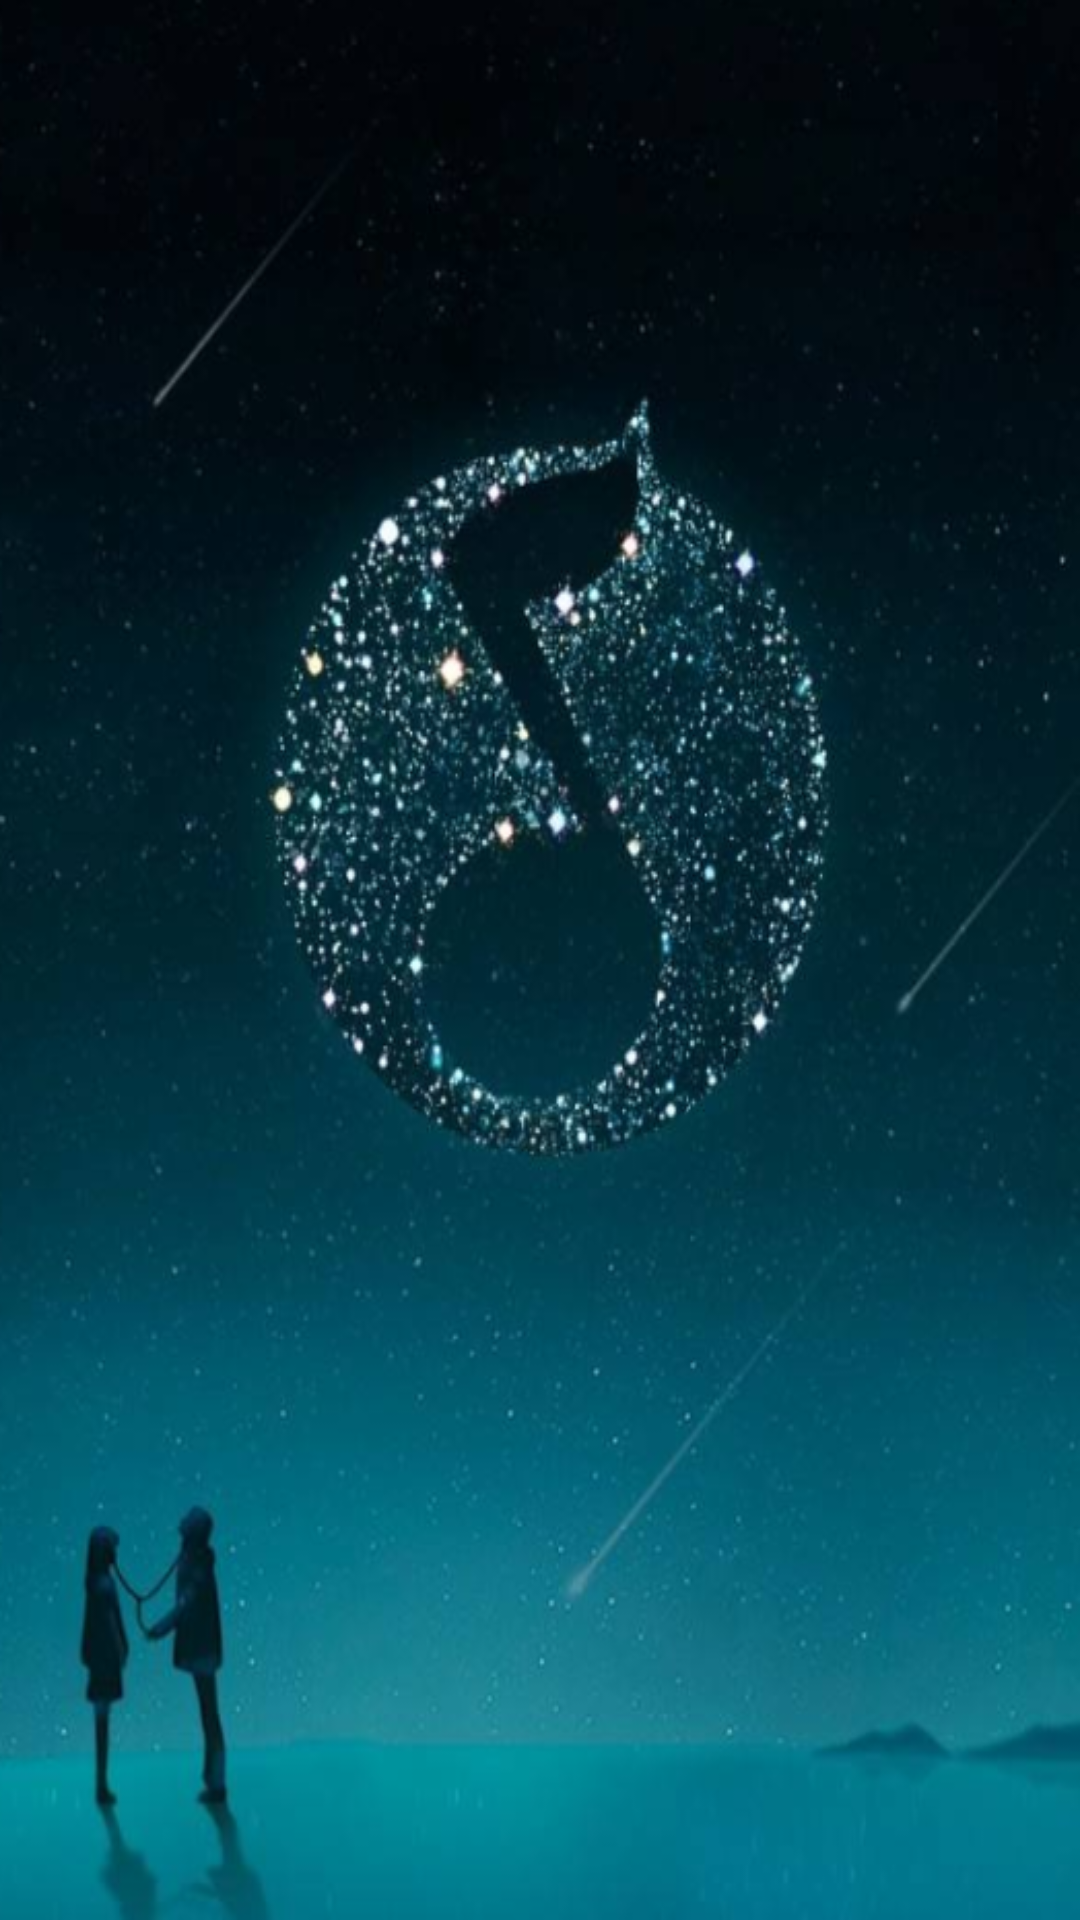

Here is an Android app screen rendered from its layout file. Give the layout XML and the strings, colors and styles it references.
<!-- AndroidManifest.xml: activity theme baseActivity -->
<!-- res/layout/activity_splash.xml -->
<?xml version="1.0" encoding="utf-8"?>
<LinearLayout xmlns:android="http://schemas.android.com/apk/res/android"
    android:layout_width="match_parent"
    android:layout_height="match_parent"
    android:orientation="vertical">

    <ImageView
        android:layout_width="match_parent"
        android:layout_height="match_parent"
        android:background="@drawable/bg6" />
</LinearLayout>
<!-- resources referenced by this layout -->
<resources>
  <!-- drawable bg6: png bitmap (drawable, 360533 bytes) -->
  <style name="baseActivity" parent="Theme.AppCompat.Light.NoActionBar">
          
          <item name="colorPrimary">@color/mainstyle</item>
          <item name="colorPrimaryDark">@color/mainstyle</item>
          <item name="colorAccent">@color/mainstyle</item>
          <item name="android:textColorPrimary">@android:color/white</item>
  
  
  
      </style>
  <color name="mainstyle">#313131</color>
</resources>
